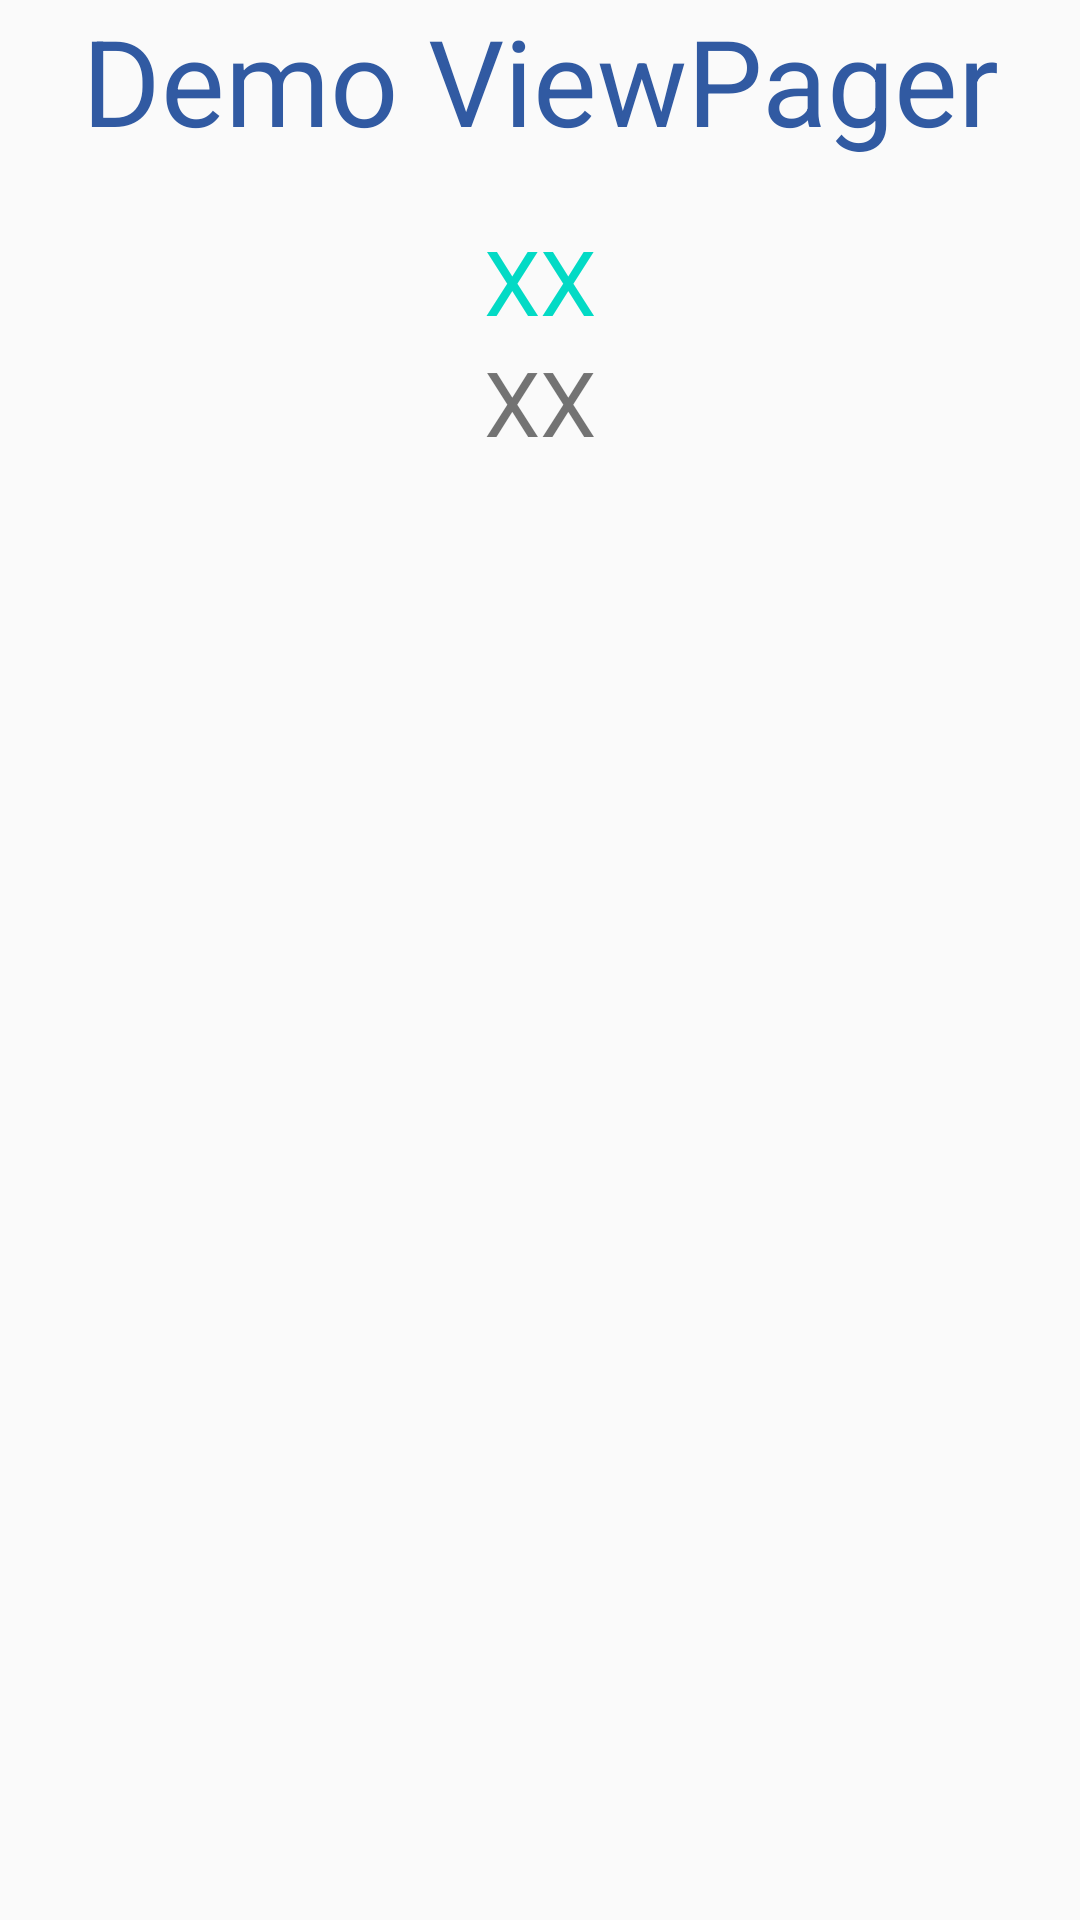

Reconstruct the res/layout file that produces this screen, plus the resources it refers to.
<!-- AndroidManifest.xml: application theme AppTheme -->
<!-- res/layout/fragment_my_pager.xml -->
<?xml version="1.0" encoding="utf-8"?>
<FrameLayout xmlns:android="http://schemas.android.com/apk/res/android"
    xmlns:tools="http://schemas.android.com/tools"
    android:layout_width="match_parent"
    android:layout_height="match_parent"
    tools:context=".MyPagerFragment">

    <LinearLayout
        android:layout_width="match_parent"
        android:layout_height="match_parent"
        android:orientation="vertical">
        <TextView
            android:id="@+id/textView"
            android:layout_width="match_parent"
            android:layout_height="wrap_content"
            android:text="Demo ViewPager"
            style="@style/titre"/>
        <LinearLayout
            android:layout_width="match_parent"
            android:layout_height="0dp"
            android:layout_weight="1"
            android:orientation="vertical">
            <TextView
                android:id="@+id/txtNom"
                android:layout_width="match_parent"
                android:layout_height="wrap_content"
                android:textSize="30dp"
                android:text="XX"
                android:textColor="@color/colorAccent"
                android:gravity="center_horizontal"/>
            <TextView
                android:id="@+id/txtPrix"
                android:layout_width="match_parent"
                android:layout_height="wrap_content"
                android:textSize="30dp"
                android:text="XX"
                android:gravity="center_horizontal"/>
            <ImageView
                android:id="@+id/img"
                android:layout_width="match_parent"
                android:layout_height="0dp"
                android:layout_weight="1"
                android:src="@mipmap/ic_launcher" />

        </LinearLayout>
    </LinearLayout>

</FrameLayout>
<!-- resources referenced by this layout -->
<resources>
  <color name="colorAccent">#03DAC5</color>
  <style name="titre">
          
          <item name="android:textColor">@color/bleu</item>
          <item name="android:textSize">40dp</item>
          <item name="android:gravity">center_horizontal</item>
          <item name="android:layout_marginBottom">20dp</item>
      </style>
  <style name="AppTheme" parent="Theme.AppCompat.Light.DarkActionBar">
          
          <item name="colorPrimary">@color/colorPrimary</item>
          <item name="colorPrimaryDark">@color/colorPrimaryDark</item>
          <item name="colorAccent">@color/colorAccent</item>
      </style>
  <color name="bleu">#315AA2</color>
  <color name="colorPrimary">#6200EE</color>
  <color name="colorPrimaryDark">#3700B3</color>
</resources>
